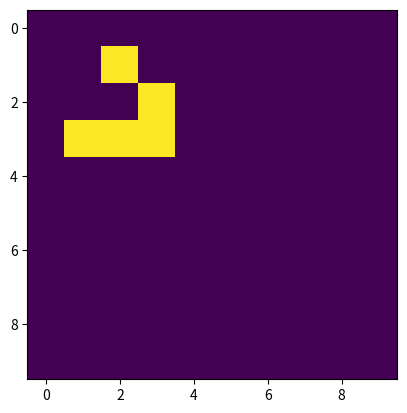

Recreate this plot in Python.
# live cell with fewer than two live neighbours dies, as if caused by under-population.
# live cell with two or three live neighbours lives on to the next generation.
# live cell with more than three live neighbours dies, as if by overcrowding.
# dead cell with exactly three live neighbours becomes a live cell, as if by reproduction.

import matplotlib.pyplot as plt

class game_grid(object):
    
    def __init__(self):
        self.grid = [[0, 0, 0, 0, 0, 0, 0, 0, 0, 0],
                     [0, 0, 1, 0, 0, 0, 0, 0, 0, 0],
                     [0, 0, 0, 1, 0, 0, 0, 0, 0, 0],
                     [0, 1, 1, 1, 0, 0, 0, 0, 0, 0],
                     [0, 0, 0, 0, 0, 0, 0, 0, 0, 0],
                     [0, 0, 0, 0, 0, 0, 0, 0, 0, 0],
                     [0, 0, 0, 0, 0, 0, 0, 0, 0, 0],
                     [0, 0, 0, 0, 0, 0, 0, 0, 0, 0],
                     [0, 0, 0, 0, 0, 0, 0, 0, 0, 0],
                     [0, 0, 0, 0, 0, 0, 0, 0, 0, 0]]
          
        self.ROWS = len(self.grid)
        self.COLS = len(self.grid[0])
        
    def display(self):
        return plt.imshow(self.grid, interpolation="none", cmap = "binary")
        

    def count_neighbours(self, row, col):
        count = 0
        
        for r in [-1, 0, 1]:
            for c in [-1, 0, 1]:
            
                if not r == c == 0 and row+r>=0 and row+r<self.ROWS and col+c >=0 and col+c < self.COLS:
                    count += self.grid[row + r][col+c]
    
        return count
            
    def live_or_die(self, row, col):
        
        num_neighbours = self.count_neighbours(row, col)
        
        is_alive = self.grid[row][col]
        
        if is_alive and (num_neighbours < 2 or num_neighbours > 3):
            return 0
        
        elif (not is_alive) and (num_neighbours == 3):
            return 1
        
        return self.grid[row][col]
        
            
    def next_state(self):
        
        grid_copy = [x[:] for x in self.grid]
        
        for row in xrange(self.ROWS):
            for col in xrange(self.COLS):
                
                liveordie = self.live_or_die(row, col)                
                grid_copy[row][col] = liveordie
                
        self.grid = grid_copy
    

a = game_grid()
image = plt.imshow(a.grid)

